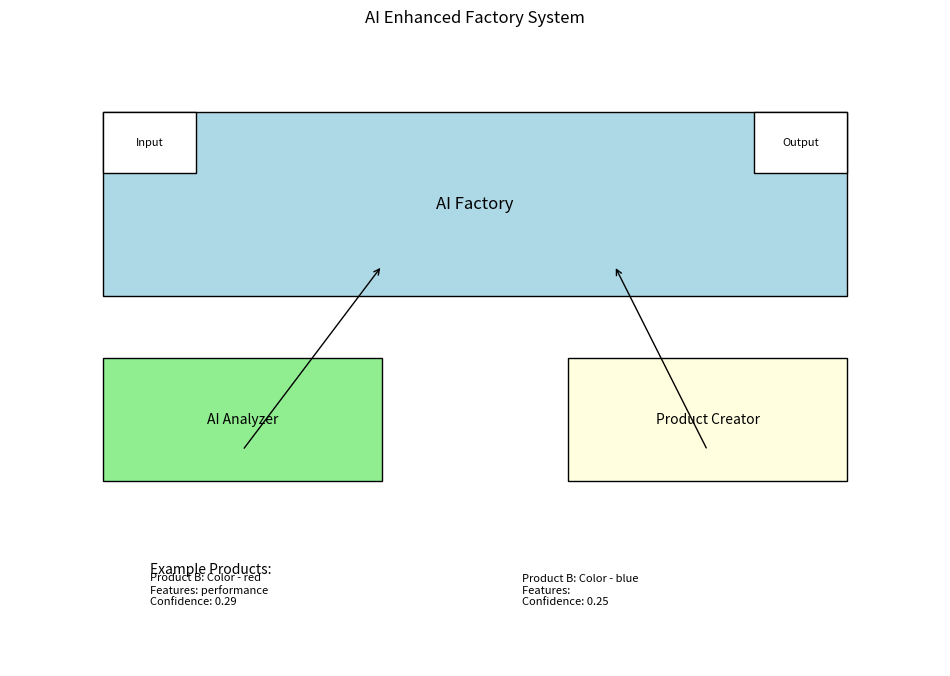

This figure's Python source: (Note: this script raises an exception after producing the figure.)
import matplotlib.pyplot as plt
import numpy as np
from datetime import datetime

class ProductA:
    def __init__(self, name, complexity, ai_score):
        self.name = name
        self.complexity = complexity
        self.ai_score = ai_score

    def display(self):
        return f"Product A: {self.name}\nComplexity: {self.complexity}\nAI Score: {self.ai_score:.2f}"


class ProductB:
    def __init__(self, color, features, confidence):
        self.color = color
        self.features = features
        self.confidence = confidence

    def display(self):
        return f"Product B: Color - {self.color}\nFeatures: {', '.join(self.features)}\nConfidence: {self.confidence:.2f}"


class AbstractFactory:
    def create_product(self):
        raise NotImplementedError("Subclasses must implement this method")


class AIProductFactory(AbstractFactory):
    def __init__(self, data_analyzer=None):
        self.data_analyzer = data_analyzer if data_analyzer else DataAnalyzer()

    def create_product(self, requirements):
        analysis = self.data_analyzer.analyze(requirements)
        
        if analysis['complexity'] <= 0.3:
            return self._create_simple_product(analysis)
        elif analysis['complexity'] <= 0.7:
            return self._create_medium_product(analysis)
        else:
            return self._create_complex_product(analysis)

    def _create_simple_product(self, analysis):
        return ProductA(
            name="Simple Component",
            complexity="Low",
            ai_score=analysis['confidence']
        )

    def _create_medium_product(self, analysis):
        return ProductB(
            color=self._choose_color(analysis['features']),
            features=analysis['features'][:2],
            confidence=analysis['confidence']
        )

    def _create_complex_product(self, analysis):
        return ProductB(
            color=self._choose_color(analysis['features']),
            features=analysis['features'],
            confidence=analysis['confidence']
        )

    def _choose_color(self, features):
        # Simple AI color selection based on features
        if 'performance' in features:
            return 'red'
        elif 'efficiency' in features:
            return 'green'
        return 'blue'


class DataAnalyzer:
    def analyze(self, requirements):
        # Simulate AI analysis
        complexity = self._calculate_complexity(requirements)
        confidence = self._calculate_confidence(requirements)
        features = self._extract_features(requirements)
        
        return {
            'complexity': complexity,
            'confidence': confidence,
            'features': features
        }

    def _calculate_complexity(self, requirements):
        # Simulate complexity calculation
        return sum(len(req) for req in requirements) / (len(requirements) * 10)

    def _calculate_confidence(self, requirements):
        # Simulate confidence calculation
        return min(1.0, sum(len(req) for req in requirements) / 100)

    def _extract_features(self, requirements):
        # Simulate feature extraction
        features = []
        for req in requirements:
            if 'performance' in req.lower():
                features.append('performance')
            if 'efficiency' in req.lower():
                features.append('efficiency')
            if 'quality' in req.lower():
                features.append('quality')
        return features


def draw_factory_system():
    """Draws a comprehensive visualization of the AI Enhanced Factory system."""
    fig, ax = plt.subplots(figsize=(12, 8))
    ax.set_title("AI Enhanced Factory System", pad=20)
    ax.axis('off')

    # Draw Factory Components
    factory_box = plt.Rectangle((0.1, 0.6), 0.8, 0.3, facecolor='lightblue', edgecolor='black')
    ax.add_patch(factory_box)
    ax.text(0.5, 0.75, "AI Factory", ha='center', va='center', fontsize=12)

    # Draw AI Analysis Components
    ai_box = plt.Rectangle((0.1, 0.3), 0.3, 0.2, facecolor='lightgreen', edgecolor='black')
    ax.add_patch(ai_box)
    ax.text(0.25, 0.4, "AI Analyzer", ha='center', va='center', fontsize=10)

    # Draw Product Creation Components
    product_box = plt.Rectangle((0.6, 0.3), 0.3, 0.2, facecolor='lightyellow', edgecolor='black')
    ax.add_patch(product_box)
    ax.text(0.75, 0.4, "Product Creator", ha='center', va='center', fontsize=10)

    # Draw Connections
    ax.annotate('', xy=(0.4, 0.65), xytext=(0.25, 0.35),
               arrowprops=dict(arrowstyle='->', color='black'))
    ax.annotate('', xy=(0.65, 0.65), xytext=(0.75, 0.35),
               arrowprops=dict(arrowstyle='->', color='black'))

    # Draw Input/Output
    input_box = plt.Rectangle((0.1, 0.8), 0.1, 0.1, facecolor='white', edgecolor='black')
    ax.add_patch(input_box)
    ax.text(0.15, 0.85, "Input", ha='center', va='center', fontsize=8)

    output_box = plt.Rectangle((0.8, 0.8), 0.1, 0.1, facecolor='white', edgecolor='black')
    ax.add_patch(output_box)
    ax.text(0.85, 0.85, "Output", ha='center', va='center', fontsize=8)

    # Draw Example Products
    ax.text(0.15, 0.15, "Example Products:", fontsize=10)
    
    factory = AIProductFactory()
    
    # Create example products with different requirements
    products = [
        factory.create_product(["High performance", "Fast response"]),
        factory.create_product(["Energy efficient", "Low power"])
    ]

    for i, product in enumerate(products):
        x = 0.15 + i * 0.4
        ax.text(x, 0.1, product.display(), fontsize=8)

    # Save figure
    plt.savefig("./images/factory_method_ai2.png")
    plt.show()

# Run the visualization
draw_factory_system()